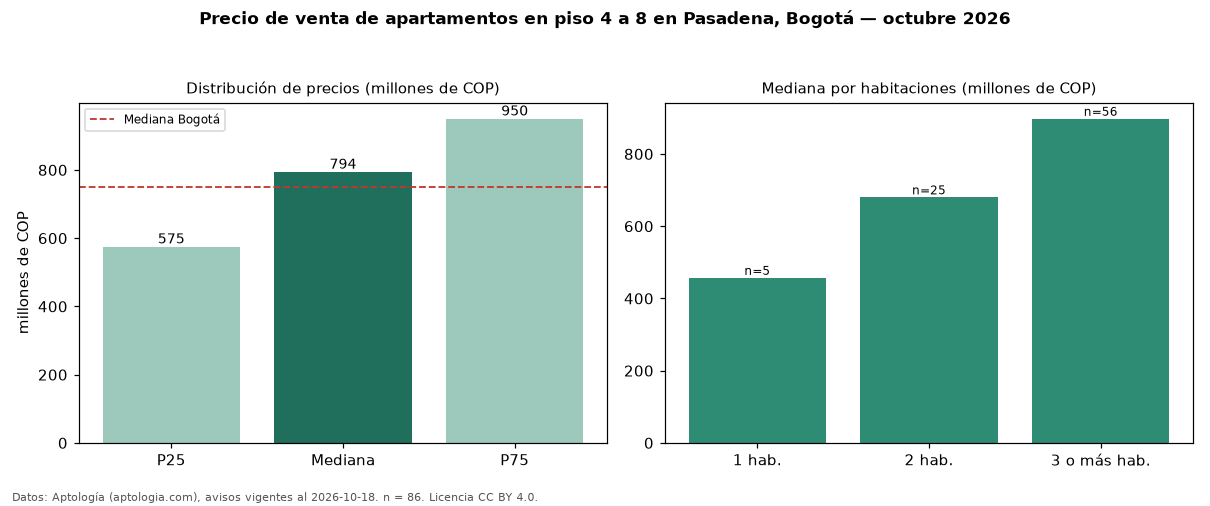

The data file committed next to this chart (first rows):
seccion, metrica, valor, moneda, n
filtro, piso2, en piso 4 a 8, , 86
precio, p25, 575000000, COP, 86
precio, mediana, 794000000, COP, 86
precio, p75, 950000000, COP, 86
precio, minimo, 340000000, COP, 86
precio, maximo, 1400000000, COP, 86
m2, mediana_precio_m2, 7253906, COP, 86
m2, area_mediana_m2, 112.0, m2, 86
admin, mediana_admin_mes, 868000, COP, 77
banos, mediana_banos, 3.0, , 
parqueadero, pct_con_parqueadero, 97.7, %, 86
estrato, estrato_mas_frecuente, 5, , 86
habitaciones, 1, 457000000, COP, 5
habitaciones, 2, 680000000, COP, 25
habitaciones, 3+, 897500000, COP, 56
ciudad, mediana_ciudad_referencia, 750000000, COP, 
ciudad, mediana_m2_ciudad, 7261905, COP, 
fuente, fecha_datos, 2026-10-18, , 
fuente, atribucion, https://www.aptologia.com/venta/bogota/p…, , 
fuente, licencia, CC BY 4.0, , 
